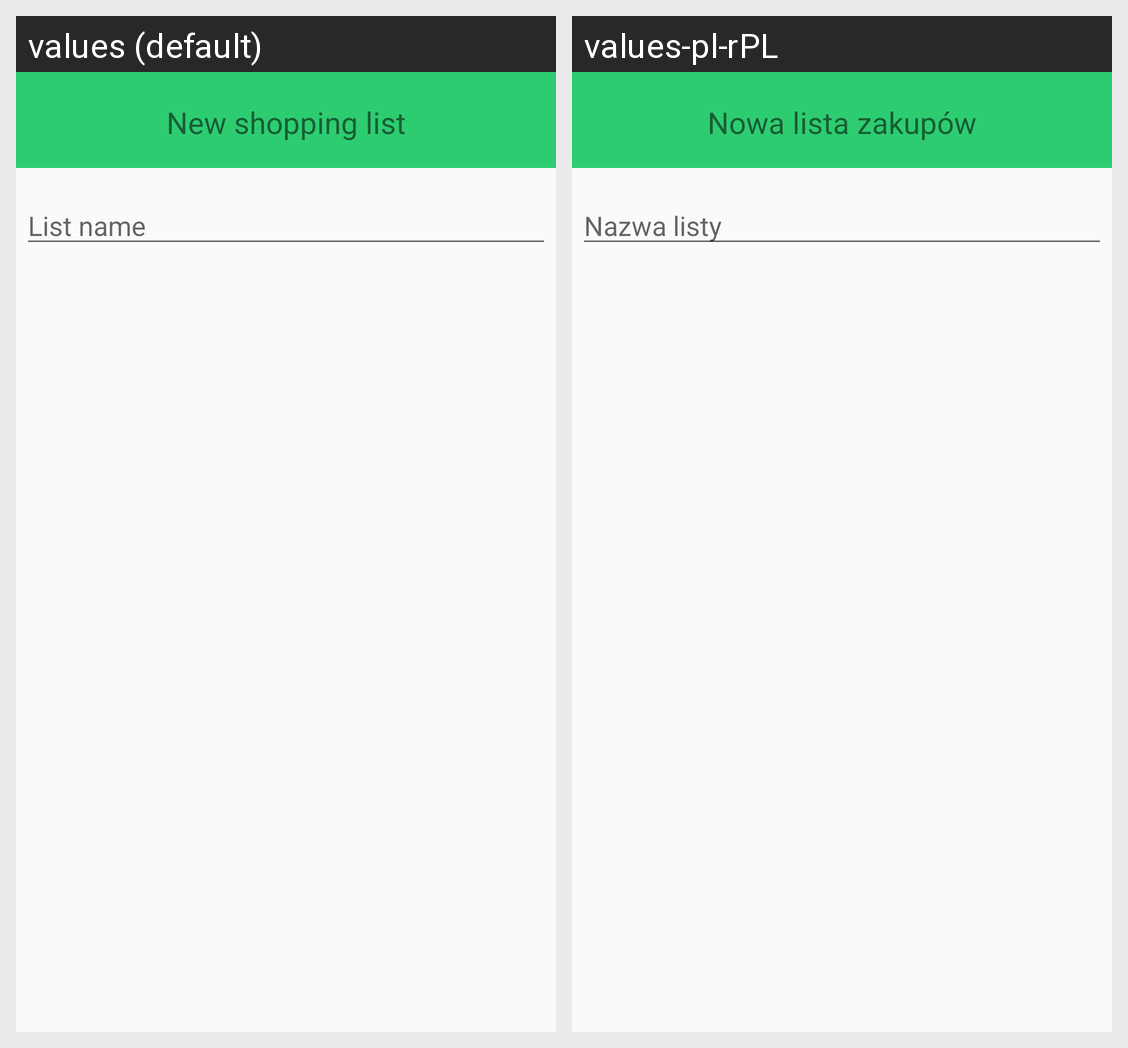

For this localized Android screen grid, give each drawn string resource with its value in every locale shown.
Android screen res/layout/dialog_custom_add_list.xml rendered under 2 locales, left to right: values (default), values-pl-rPL. Device: Nexus 5 (rendered at 1080×1920; each locale shown at half size, 540×960, under a caption strip naming it); theme AppTheme.
Strings drawn on this screen, with the default value and each locale's value (text and hints the layout hard-codes, and strings that could not be matched under every locale, appear in the picture but are not listed):

alert_textView
  values: New shopping list
  values-pl-rPL: Nowa lista zakupów

alert_list_name
  values: List name
  values-pl-rPL: Nazwa listy
